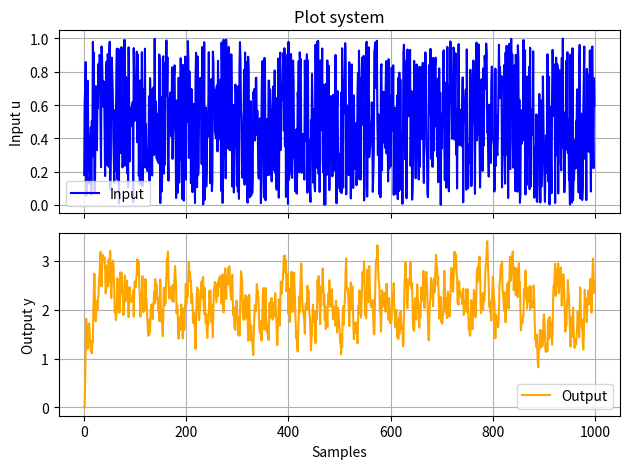

Recreate this plot in Python.
import matplotlib.pyplot as plt
import numpy as np

N = 1000

a1 = 0.5
a2 = 0.2
b1 = 1.0
b2 = 0.3

# Create a random number generator
# rng = np.random.default_rng()

# Generate N random floats between 0.0 (inclusive) and 1.0 (exclusive)
# u = rng.random(size=N)
u = np.random.uniform(size=N)
y = np.zeros(N)

for k in range(2, N):
    y[k] = a1 * y[k - 1] + a2 * y[k - 2] + b1 * u[k - 1] + b2 * u[k - 2]


# Método dos mínimos quadrados
# theta_est = (psi_trans * psi)ˆ-1*psi_trans*y

psi = np.zeros((N - 2, 4))
for k in range(2, N):
    psi[k - 2, 0] = y[k - 1]
    psi[k - 2, 1] = y[k - 2]
    psi[k - 2, 2] = u[k - 1]
    psi[k - 2, 3] = u[k - 2]

psi_trans = psi.T
theta_est = np.linalg.inv(psi_trans @ psi) @ psi_trans @ y[2:]

print(theta_est)


# plt.plot(y)

fig, (ax1, ax2) = plt.subplots(2, 1, sharex=True)

ax1.plot(u, label="Input", color="blue", linestyle="-")
ax1.set_ylabel("Input u")
ax1.set_title("Plot system")
ax1.legend()
ax1.grid(True)

ax2.plot(y, label="Output", color="orange", linestyle="-")
ax2.set_ylabel("Output y")
ax2.set_xlabel("Samples")
ax2.legend()
ax2.grid(True)

plt.tight_layout()
plt.show()

# print(len(u))
# print(len(y))
